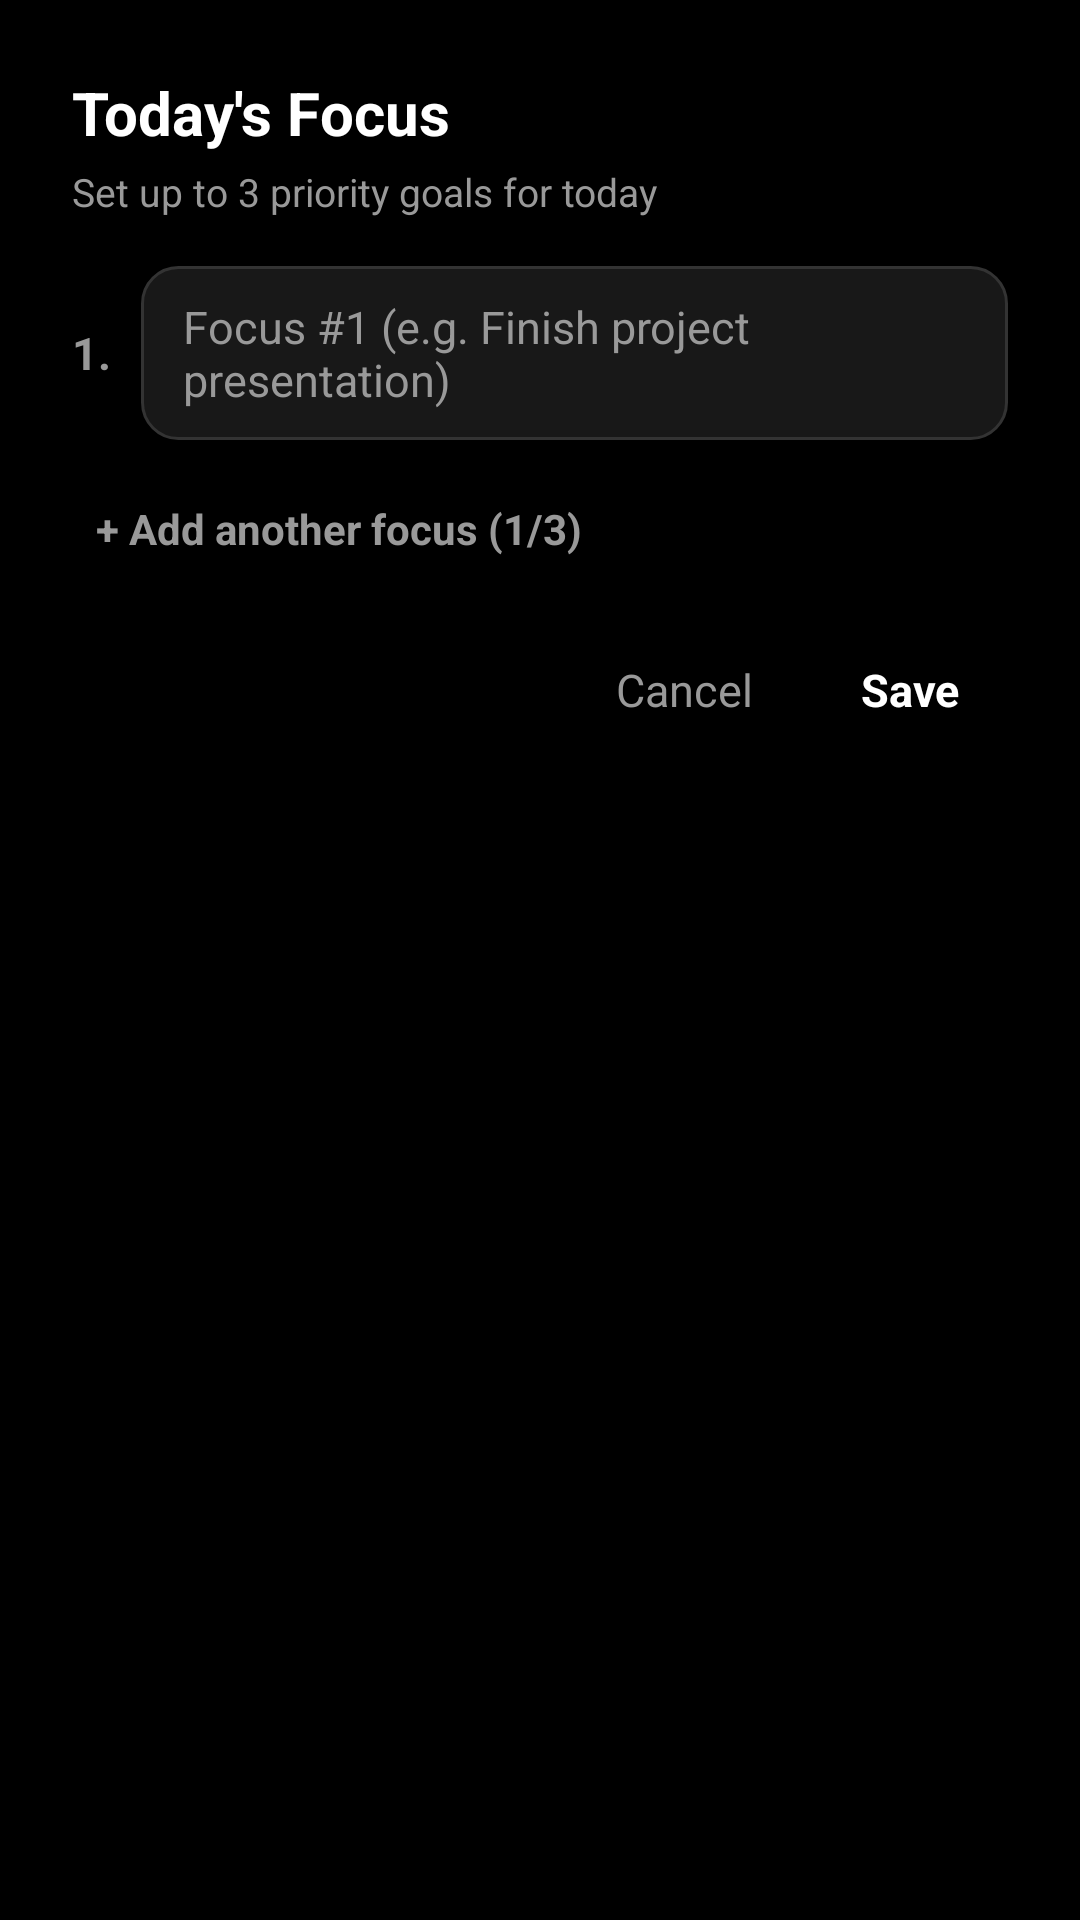

Write the Android layout XML for this screen, with the resource values it uses.
<!-- AndroidManifest.xml: application theme Theme.MinimalLauncher -->
<!-- res/layout/dialog_daily_intent.xml -->
<?xml version="1.0" encoding="utf-8"?>
<LinearLayout xmlns:android="http://schemas.android.com/apk/res/android"
    android:layout_width="match_parent"
    android:layout_height="wrap_content"
    android:background="?attr/launcherBackground"
    android:orientation="vertical"
    android:paddingStart="24dp"
    android:paddingTop="24dp"
    android:paddingEnd="24dp"
    android:paddingBottom="24dp">

    <TextView
        android:id="@+id/tvDailyIntentDialogTitle"
        android:layout_width="match_parent"
        android:layout_height="wrap_content"
        android:text="@string/daily_intent_dialog_title"
        android:textColor="?attr/primaryTextColor"
        android:textSize="20sp"
        android:textStyle="bold" />

    <TextView
        android:id="@+id/tvDailyIntentDialogSubtitle"
        android:layout_width="match_parent"
        android:layout_height="wrap_content"
        android:layout_marginTop="4dp"
        android:text="@string/daily_intent_dialog_subtitle"
        android:textColor="?attr/secondaryTextColor"
        android:textSize="13sp" />

    
    <LinearLayout
        android:id="@+id/layoutIntentRow1"
        android:layout_width="match_parent"
        android:layout_height="wrap_content"
        android:layout_marginTop="16dp"
        android:gravity="center_vertical"
        android:orientation="horizontal">

        <TextView
            android:layout_width="wrap_content"
            android:layout_height="wrap_content"
            android:layout_marginEnd="10dp"
            android:text="1."
            android:textColor="?attr/secondaryTextColor"
            android:textSize="15sp"
            android:textStyle="bold" />

        <EditText
            android:id="@+id/etDailyIntent1"
            android:layout_width="0dp"
            android:layout_height="wrap_content"
            android:layout_weight="1"
            android:minHeight="48dp"
            android:background="?attr/searchBackground"
            android:hint="@string/daily_intent_hint"
            android:imeOptions="actionNext"
            android:importantForAutofill="no"
            android:inputType="textCapSentences|textMultiLine"
            android:maxLines="2"
            android:paddingStart="14dp"
            android:paddingTop="10dp"
            android:paddingEnd="14dp"
            android:paddingBottom="10dp"
            android:textColor="?attr/primaryTextColor"
            android:textColorHint="?attr/secondaryTextColor"
            android:textSize="15sp" />

        <TextView
            android:id="@+id/btnRemoveIntent1"
            android:layout_width="wrap_content"
            android:layout_height="wrap_content"
            android:background="?android:attr/selectableItemBackground"
            android:paddingStart="10dp"
            android:paddingTop="8dp"
            android:paddingEnd="6dp"
            android:paddingBottom="8dp"
            android:text="✕"
            android:textColor="?attr/secondaryTextColor"
            android:textSize="15sp"
            android:visibility="gone" />
    </LinearLayout>

    
    <LinearLayout
        android:id="@+id/layoutIntentRow2"
        android:layout_width="match_parent"
        android:layout_height="wrap_content"
        android:layout_marginTop="10dp"
        android:gravity="center_vertical"
        android:orientation="horizontal"
        android:visibility="gone">

        <TextView
            android:layout_width="wrap_content"
            android:layout_height="wrap_content"
            android:layout_marginEnd="10dp"
            android:text="2."
            android:textColor="?attr/secondaryTextColor"
            android:textSize="15sp"
            android:textStyle="bold" />

        <EditText
            android:id="@+id/etDailyIntent2"
            android:layout_width="0dp"
            android:layout_height="wrap_content"
            android:layout_weight="1"
            android:minHeight="48dp"
            android:background="?attr/searchBackground"
            android:hint="@string/daily_intent_hint_2"
            android:imeOptions="actionNext"
            android:importantForAutofill="no"
            android:inputType="textCapSentences|textMultiLine"
            android:maxLines="2"
            android:paddingStart="14dp"
            android:paddingTop="10dp"
            android:paddingEnd="14dp"
            android:paddingBottom="10dp"
            android:textColor="?attr/primaryTextColor"
            android:textColorHint="?attr/secondaryTextColor"
            android:textSize="15sp" />

        <TextView
            android:id="@+id/btnRemoveIntent2"
            android:layout_width="wrap_content"
            android:layout_height="wrap_content"
            android:background="?android:attr/selectableItemBackground"
            android:paddingStart="10dp"
            android:paddingTop="8dp"
            android:paddingEnd="6dp"
            android:paddingBottom="8dp"
            android:text="✕"
            android:textColor="?attr/secondaryTextColor"
            android:textSize="15sp" />
    </LinearLayout>

    
    <LinearLayout
        android:id="@+id/layoutIntentRow3"
        android:layout_width="match_parent"
        android:layout_height="wrap_content"
        android:layout_marginTop="10dp"
        android:gravity="center_vertical"
        android:orientation="horizontal"
        android:visibility="gone">

        <TextView
            android:layout_width="wrap_content"
            android:layout_height="wrap_content"
            android:layout_marginEnd="10dp"
            android:text="3."
            android:textColor="?attr/secondaryTextColor"
            android:textSize="15sp"
            android:textStyle="bold" />

        <EditText
            android:id="@+id/etDailyIntent3"
            android:layout_width="0dp"
            android:layout_height="wrap_content"
            android:layout_weight="1"
            android:minHeight="48dp"
            android:background="?attr/searchBackground"
            android:hint="@string/daily_intent_hint_3"
            android:imeOptions="actionDone"
            android:importantForAutofill="no"
            android:inputType="textCapSentences|textMultiLine"
            android:maxLines="2"
            android:paddingStart="14dp"
            android:paddingTop="10dp"
            android:paddingEnd="14dp"
            android:paddingBottom="10dp"
            android:textColor="?attr/primaryTextColor"
            android:textColorHint="?attr/secondaryTextColor"
            android:textSize="15sp" />

        <TextView
            android:id="@+id/btnRemoveIntent3"
            android:layout_width="wrap_content"
            android:layout_height="wrap_content"
            android:background="?android:attr/selectableItemBackground"
            android:paddingStart="10dp"
            android:paddingTop="8dp"
            android:paddingEnd="6dp"
            android:paddingBottom="8dp"
            android:text="✕"
            android:textColor="?attr/secondaryTextColor"
            android:textSize="15sp" />
    </LinearLayout>

    
    <TextView
        android:id="@+id/btnAddFocusItem"
        android:layout_width="wrap_content"
        android:layout_height="wrap_content"
        android:layout_marginTop="14dp"
        android:background="?android:attr/selectableItemBackground"
        android:paddingStart="8dp"
        android:paddingTop="6dp"
        android:paddingEnd="8dp"
        android:paddingBottom="6dp"
        android:text="+ Add another focus (1/3)"
        android:textColor="?attr/secondaryTextColor"
        android:textSize="14sp"
        android:textStyle="bold" />

    
    <LinearLayout
        android:layout_width="match_parent"
        android:layout_height="wrap_content"
        android:layout_marginTop="20dp"
        android:gravity="end"
        android:orientation="horizontal">

        <TextView
            android:id="@+id/btnClearDailyIntent"
            android:layout_width="wrap_content"
            android:layout_height="wrap_content"
            android:background="?android:attr/selectableItemBackground"
            android:paddingStart="12dp"
            android:paddingTop="8dp"
            android:paddingEnd="12dp"
            android:paddingBottom="8dp"
            android:text="@string/daily_intent_clear_all"
            android:textColor="?attr/secondaryTextColor"
            android:textSize="15sp"
            android:visibility="gone" />

        <TextView
            android:id="@+id/btnCancelDailyIntent"
            android:layout_width="wrap_content"
            android:layout_height="wrap_content"
            android:layout_marginStart="8dp"
            android:background="?android:attr/selectableItemBackground"
            android:paddingStart="12dp"
            android:paddingTop="8dp"
            android:paddingEnd="12dp"
            android:paddingBottom="8dp"
            android:text="@string/cancel"
            android:textColor="?attr/secondaryTextColor"
            android:textSize="15sp" />

        <TextView
            android:id="@+id/btnSaveDailyIntent"
            android:layout_width="wrap_content"
            android:layout_height="wrap_content"
            android:layout_marginStart="8dp"
            android:background="?android:attr/selectableItemBackground"
            android:paddingStart="16dp"
            android:paddingTop="8dp"
            android:paddingEnd="16dp"
            android:paddingBottom="8dp"
            android:text="@string/save"
            android:textColor="?attr/primaryTextColor"
            android:textSize="15sp"
            android:textStyle="bold" />
    </LinearLayout>

</LinearLayout>
<!-- resources referenced by this layout -->
<resources>
  <string name="cancel">Cancel</string>
  <string name="daily_intent_clear_all">Clear all</string>
  <string name="daily_intent_dialog_subtitle">Set up to 3 priority goals for today</string>
  <string name="daily_intent_dialog_title">Today\'s Focus</string>
  <string name="daily_intent_hint">Focus #1 (e.g. Finish project presentation)</string>
  <string name="daily_intent_hint_2">Focus #2 (e.g. 30m workout / reading)</string>
  <string name="daily_intent_hint_3">Focus #3 (e.g. Call family / inbox zero)</string>
  <string name="save">Save</string>
  <style name="Theme.MinimalLauncher" parent="Theme.AppCompat.NoActionBar">
          <item name="android:windowBackground">@color/bg_dark</item>
          <item name="android:colorBackground">@color/bg_dark</item>
          <item name="android:statusBarColor">@color/transparent</item>
          <item name="android:navigationBarColor">@color/transparent</item>
          <item name="android:windowLightStatusBar">false</item>
          <item name="android:windowLightNavigationBar">false</item>
  
          
          <item name="android:windowAnimationStyle">@null</item>
          <item name="android:windowDisablePreview">true</item>
  
          
          <item name="launcherBackground">@color/bg_dark</item>
          <item name="primaryTextColor">@color/text_primary_dark</item>
          <item name="secondaryTextColor">@color/text_secondary_dark</item>
          <item name="searchBackground">@drawable/bg_search_dark</item>
          <item name="itemHighlight">@color/highlight_dark</item>
          <item name="dividerColor">@color/divider_dark</item>
      </style>
  <color name="bg_dark">#000000</color>
  <color name="transparent">#00000000</color>
  <color name="text_primary_dark">#FFFFFF</color>
  <color name="text_secondary_dark">#999999</color>
  <!-- drawable bg_search_dark (drawable) -->
  <?xml version="1.0" encoding="utf-8"?>
  <shape xmlns:android="http://schemas.android.com/apk/res/android"
      android:shape="rectangle">
      <solid android:color="@color/search_bg_dark" />
      <corners android:radius="12dp" />
      <stroke
          android:width="1dp"
          android:color="#333333" />
  </shape>
  <color name="highlight_dark">#2A2A2A</color>
  <color name="divider_dark">#222222</color>
  <color name="search_bg_dark">#181818</color>
</resources>
